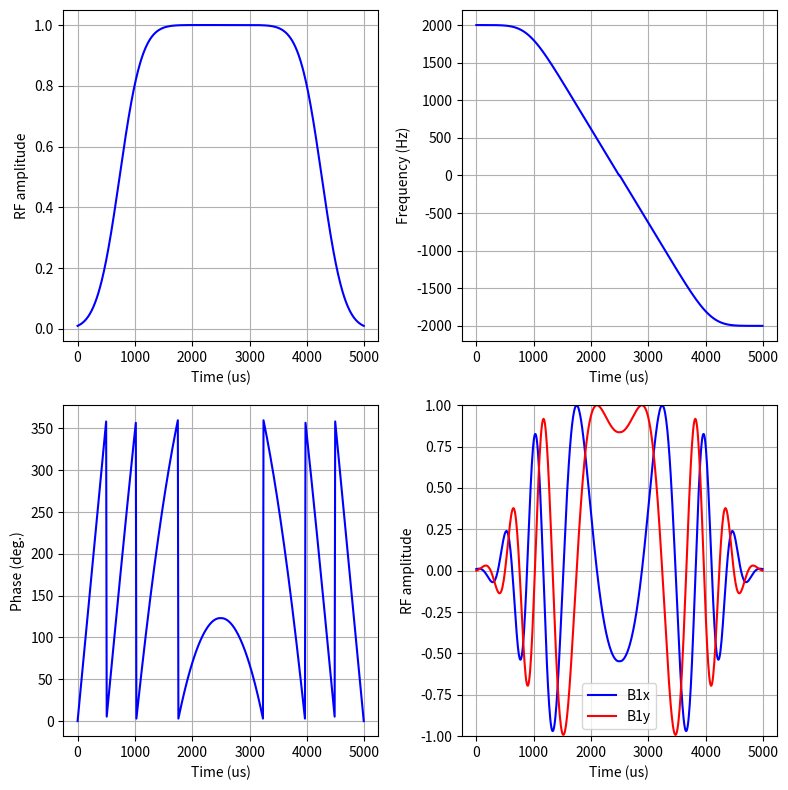

Recreate this plot in Python.
#!/usr/bin/env python3
# Copyright: Rudraksha Dutta Majumdar, 2021
"""
Author: R.D Majumdar
Date: 2021Dec17
Brief: Functions to generate adiabatic full-passage pulses
"""
import os
import json
import numpy as np
import matplotlib.pyplot as plt


# Pulse Parameters
PULSE_LENGTH = 5000 #us
NR_OF_POINTS = 256
PULSE_FUNCTION = "HSn"  # "HSn" OR "tanh/tan"
HYPSEC_ORDER = 4
SWEEP_BW = 4000
FREQ_OFFSET = 0
INIT_PHASE = 0

SAVE_PULSE = True
BASE_PATH = "C:/Users/RudrakshaMajumdar/Documents/GitHub/rf-bloch-simulator/saved_rf_pulses"
NAME_PULSE = "HS4_5ms_4kHz"

def arcsech(val):
    """
    Inverse hyperbolic secant
    """
    return np.arccosh(1. / val)

def sech(arg):
    """
    Hyperbolic secant
    """
    return 1 / np.cosh(arg)

def AFP_rf(
        pulse_length = PULSE_LENGTH,
        shape_pts = NR_OF_POINTS,
        func = PULSE_FUNCTION,
        n=HYPSEC_ORDER,
        k=1.52,
        sweep_bw=SWEEP_BW,
        freq_offset=FREQ_OFFSET,
        init_ph=INIT_PHASE
    ):
    """
    A function to generate Adiabatic Full Passage pulses
    given the following parameters:
        pulse_length = duration of RF pulse in us
        shape_pts = No. of points to use for the shape
        func = Modulation function, "HSn" or "tanh/tan"
                Defaults to an HS1 pulse
        n = Power 'n' in Rf modulation. n=1 for HS1, n=8 for HS8 etc
        k = Freq modulation factor for tanh/tan, typically 1.52
        sweep_bw = frequency sweep bandwidth in Hz
        freq_offset = Offset frequency of the pulse in Hz
        init_ph = Initial phase of the pulse

    beta = Rf modulation truncation factor,
           typically 5.3 for HSn
                     10 for tanh/tan

        Notes:
        1. Number of points for AFP pulses refers to points per AHP segment.
        2. RF and phase modulations are forced to be time-symmetric.
    """

    # Time resolution
    time_res = pulse_length/(2*shape_pts)
    # Actual time axis
    time = np.arange(0, pulse_length, time_res)

    if func == "HSn":
        """
        Offset-independent adiabaticity (OIA) pulses based on
        hyperbolic secant functions raised to a power n.
        n = 1 leads to the original hyperbolic secant RF pulses.

        Original/relevant publications:
        1. M. S. Silver, R. I. Joseph, D. I. Hoult,
            J. Magn. Reson. 59, 347-351 (1984)
        2. A. Tannus, M. Garwood,
            J. Magn. Reson. 120A, 133-137 (1996)
        See also Chapter 5 in 'In Vivo NMR spectroscopy' book
        by Robin de Graaf
        """

        beta = 5.3

        # Define apparent time, from 0 to +1
        t_vec = np.linspace(0, 1, shape_pts)

        # Define the shape (first segment)
        rf = sech(beta*(1.0-t_vec)**n)

        # Normalize so that max val. is 1
        rf = rf/np.amax(rf)

        # Frequency modulation
        freq_mod = np.cumsum(rf * rf)
        # Normalize freq_mod to 0 to +1 range
        freq_mod = 1.0 - (freq_mod/np.amax(freq_mod))
        # Scale the freq_mod to full bandwidth
        freq_mod = (sweep_bw/2.0) * freq_mod

        # Phase modulation = time itegral of frequency
        phs_mod = 360 * np.cumsum(freq_mod * (time_res/1e6))
        # Force the 1st pont in phs_mod to zero
        phs_mod = phs_mod - phs_mod[0]

        # Create the 2nd half of the pulse from symmetry
        # and join with first half

        rf = np.concatenate([rf, np.flip(rf)])
        freq_mod = np.concatenate([freq_mod, -1 * np.flip(freq_mod)])
        phs_mod = np.concatenate([phs_mod, np.flip(phs_mod)])

        # Add frequency offset to freq_mod
        freq_mod = freq_mod + freq_offset

        # Add freq offset as a phase ramp to phase modulation
        phs_mod = phs_mod + 360 * freq_offset * (time/1e6)

        # Add initial phase offset
        phs_mod = phs_mod + init_ph
        phs_mod = phs_mod % 360

    elif func == "tanh/tan":
        """
        Adiabatic full passage pulses based on tanh/tan modulation that
        closely reflect numerically optimized modulation (NOM) functions.

        Original/relevant publications:
        1. M. Garwood, Y. Ke,
           J. Magn. Reson. 94, 511-525 (1991)
        2. K. Ugurbil, M. Garwood, A. Rath,
            J. Magn. Reson. 80, 448-469 (1988)

        See also Chapter 5 in 'In Vivo NMR spectroscopy' book
        by Robin de Graaf
        """

        beta = 10

        # Define apparent time, from 0 to +1
        t_vec = np.linspace(0, 1, shape_pts)

        # Define the shape (first segment)
        rf = np.tanh(beta * t_vec)

        # Normalize so that max val. is 1
        rf = rf/np.amax(rf)

        # Frequency modulation
        freq_mod = np.tan(k * (1.0 - t_vec))
        # Normalize freq_mod to 0 to +1 range
        freq_mod = freq_mod/np.amax(freq_mod)
        # Scale the freq_mod to full bandwidth
        freq_mod = (sweep_bw/2.0) * freq_mod

        # Phase modulation = time itegral of frequency
        phs_mod = 360 * np.cumsum(freq_mod * (time_res/1e6))
        # Force the 1st pont in phs_mod to zero
        phs_mod = phs_mod - phs_mod[0]

        # Create the 2nd half of the pulse from symmetry
        # and join with first half

        rf = np.concatenate([rf, np.flip(rf)])
        freq_mod = np.concatenate([freq_mod, -1 * np.flip(freq_mod)])
        phs_mod = np.concatenate([phs_mod, np.flip(phs_mod)])

        # Add frequency offset to freq_mod
        freq_mod = freq_mod + freq_offset

        # Add freq offset as a phase ramp to phase modulation
        phs_mod = phs_mod + 360 * freq_offset * (time/1e6)

        # Add initial phase offset
        phs_mod = phs_mod + init_ph
        phs_mod = phs_mod % 360

    else:
        print("ERROR: Please make sure func = Hsn or tanh/tan ")


    return (rf, freq_mod, phs_mod, time)

if __name__ == "__main__":
    #Example plot
    rf, freq_mod, phs_mod, time = AFP_rf()
    # Convert degrees to radians for complex plot
    phs_mod_rad = np.deg2rad(phs_mod)
    rf_cos_mod = rf * np.cos(phs_mod_rad)
    rf_sin_mod = rf * np.sin(phs_mod_rad)

    # Plot the shape
    fig = plt.figure(figsize=[8,8])
    plt_rfamp = fig.add_subplot(221)
    plt_freq_mod = fig.add_subplot(222)
    plt_phs_mod = fig.add_subplot(223)
    plt_complex = fig.add_subplot(224)

    plt_rfamp.plot(time, rf, 'b')
    plt_rfamp.set_ylabel("RF amplitude")
    plt_rfamp.set_xlabel("Time (us)")


    plt_freq_mod.plot(time, freq_mod, 'b')
    plt_freq_mod.set_ylabel("Frequency (Hz)")
    plt_freq_mod.set_xlabel("Time (us)")


    plt_phs_mod.plot(time, phs_mod, 'b')
    plt_phs_mod.set_ylabel("Phase (deg.)")
    plt_phs_mod.set_xlabel("Time (us)")

    plt_complex.plot(time, rf_cos_mod, 'b', label = "B1x")
    plt_complex.plot(time, rf_sin_mod, 'r', label = "B1y")
    plt_complex.set_ylabel("RF amplitude")
    plt_complex.set_xlabel("Time (us)")
    plt_complex.set_ylim(-1,1)
    plt_complex.legend()

    plt_rfamp.grid()
    plt_freq_mod.grid()
    plt_phs_mod.grid()
    plt_complex.grid()

    plt.tight_layout()
    plt.show()

    # Option to save the shape file
    if SAVE_PULSE is True:
        SAVE_PATH = os.path.join(BASE_PATH, NAME_PULSE)
        os.makedirs(SAVE_PATH, exist_ok=True)                

        # save the shape file
        file_name = os.path.join(SAVE_PATH, "rf_pulse_file")
        np.savez(file_name, rf, phs_mod, freq_mod, rf_cos_mod, rf_sin_mod, time)

        # save the pulse parameters
        _global_dict = globals()
        _glob_names = list(_global_dict.keys())
        global_vars = {}

        for name in _glob_names:
            if not name.startswith("_") and isinstance(
                _global_dict[name], (str, bool, float, int, list, dict)
            ):
                global_vars[name] = _global_dict[name]
        
        params_file_name = os.path.join(SAVE_PATH, "rf_pulse_parameters.json")
        with open(params_file_name, "w+") as param_file:
            json.dump(global_vars, param_file, indent=4)
